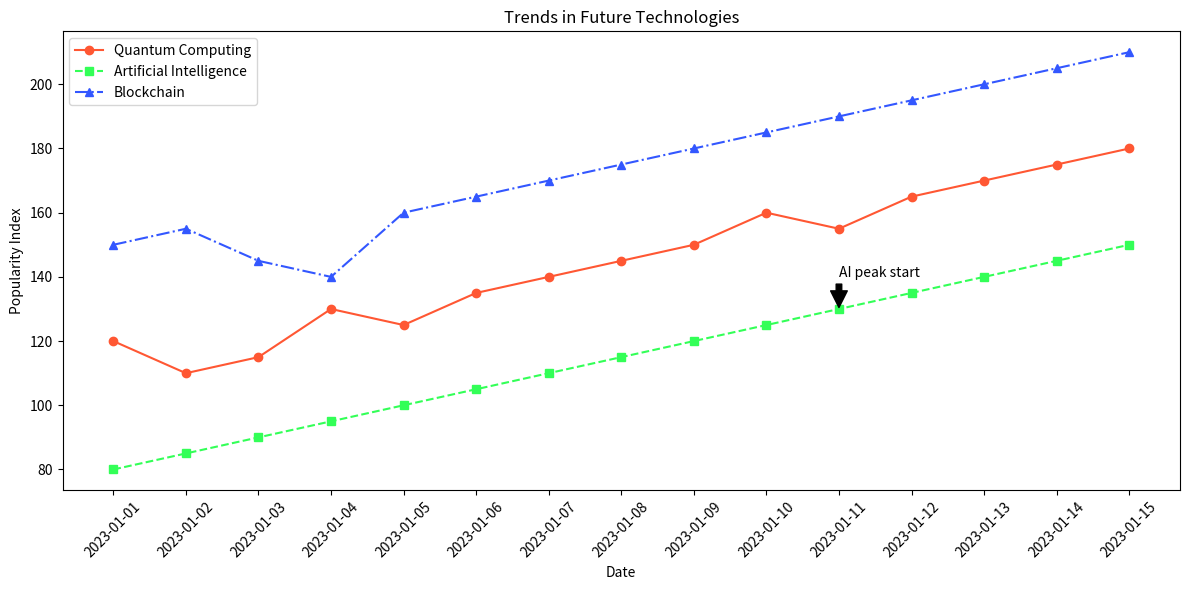

The matplotlib source for this figure:

import matplotlib.pyplot as plt
from datetime import datetime

# The provided data
data = [
    {'Date': '2023-01-01', 'Quantum Computing': 120, 'Artificial Intelligence': 80, 'Blockchain': 150},
    {'Date': '2023-01-02', 'Quantum Computing': 110, 'Artificial Intelligence': 85, 'Blockchain': 155},
    {'Date': '2023-01-03', 'Quantum Computing': 115, 'Artificial Intelligence': 90, 'Blockchain': 145},
    {'Date': '2023-01-04', 'Quantum Computing': 130, 'Artificial Intelligence': 95, 'Blockchain': 140},
    {'Date': '2023-01-05', 'Quantum Computing': 125, 'Artificial Intelligence': 100, 'Blockchain': 160},
    {'Date': '2023-01-06', 'Quantum Computing': 135, 'Artificial Intelligence': 105, 'Blockchain': 165},
    {'Date': '2023-01-07', 'Quantum Computing': 140, 'Artificial Intelligence': 110, 'Blockchain': 170},
    {'Date': '2023-01-08', 'Quantum Computing': 145, 'Artificial Intelligence': 115, 'Blockchain': 175},
    {'Date': '2023-01-09', 'Quantum Computing': 150, 'Artificial Intelligence': 120, 'Blockchain': 180},
    {'Date': '2023-01-10', 'Quantum Computing': 160, 'Artificial Intelligence': 125, 'Blockchain': 185},
    {'Date': '2023-01-11', 'Quantum Computing': 155, 'Artificial Intelligence': 130, 'Blockchain': 190},
    {'Date': '2023-01-12', 'Quantum Computing': 165, 'Artificial Intelligence': 135, 'Blockchain': 195},
    {'Date': '2023-01-13', 'Quantum Computing': 170, 'Artificial Intelligence': 140, 'Blockchain': 200},
    {'Date': '2023-01-14', 'Quantum Computing': 175, 'Artificial Intelligence': 145, 'Blockchain': 205},
    {'Date': '2023-01-15', 'Quantum Computing': 180, 'Artificial Intelligence': 150, 'Blockchain': 210},
]

# Parsing dates and separating the sales data for each technology trend
dates = [datetime.strptime(entry['Date'], '%Y-%m-%d') for entry in data]
quantum_sales = [entry['Quantum Computing'] for entry in data]
ai_sales = [entry['Artificial Intelligence'] for entry in data]
blockchain_sales = [entry['Blockchain'] for entry in data]

# Creating the line chart
plt.figure(figsize=(12, 6))

# Plotting each technology trend with different styles and colors
plt.plot(dates, quantum_sales, color='#FF5733', linestyle='-', marker='o', label='Quantum Computing')
plt.plot(dates, ai_sales, color='#33FF57', linestyle='--', marker='s', label='Artificial Intelligence')
plt.plot(dates, blockchain_sales, color='#3357FF', linestyle='-.', marker='^', label='Blockchain')

# Formatting the date axis
plt.gca().xaxis.set_major_formatter(plt.matplotlib.dates.DateFormatter('%Y-%m-%d'))
plt.gca().xaxis.set_major_locator(plt.matplotlib.dates.DayLocator())

# Adding labels and title
plt.xlabel('Date')
plt.ylabel('Popularity Index')
plt.title('Trends in Future Technologies')

# Displaying the legend
plt.legend()

# Rotating date labels to avoid overlap
plt.xticks(rotation=45)

# Adding annotations for specific data points
plt.annotate('AI peak start', xy=(dates[10], ai_sales[10]), xytext=(dates[10], ai_sales[10]+10),
             arrowprops=dict(facecolor='black', shrink=0.05))

# Tightly layout to prevent clipping of labels
plt.tight_layout()

# Showing the plot
plt.show()
